Photos from the image-classification dataset "capstone" in the GitHub repository ctanyt/GA_Projects. Its 6 classes are: blue spot ray, hybrid grouper, queenfish, red sea bream, sea bass, shovelnose.

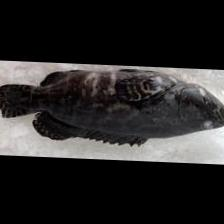
Label: hybrid grouper

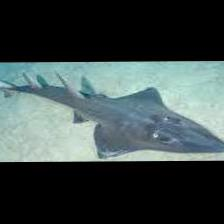
Label: shovelnose

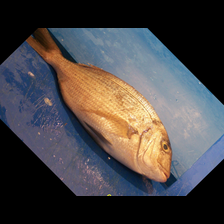
Label: red sea bream

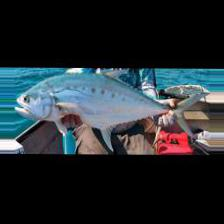
Label: queenfish

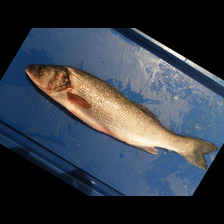
Label: sea bass

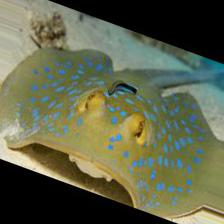
Label: blue spot ray
